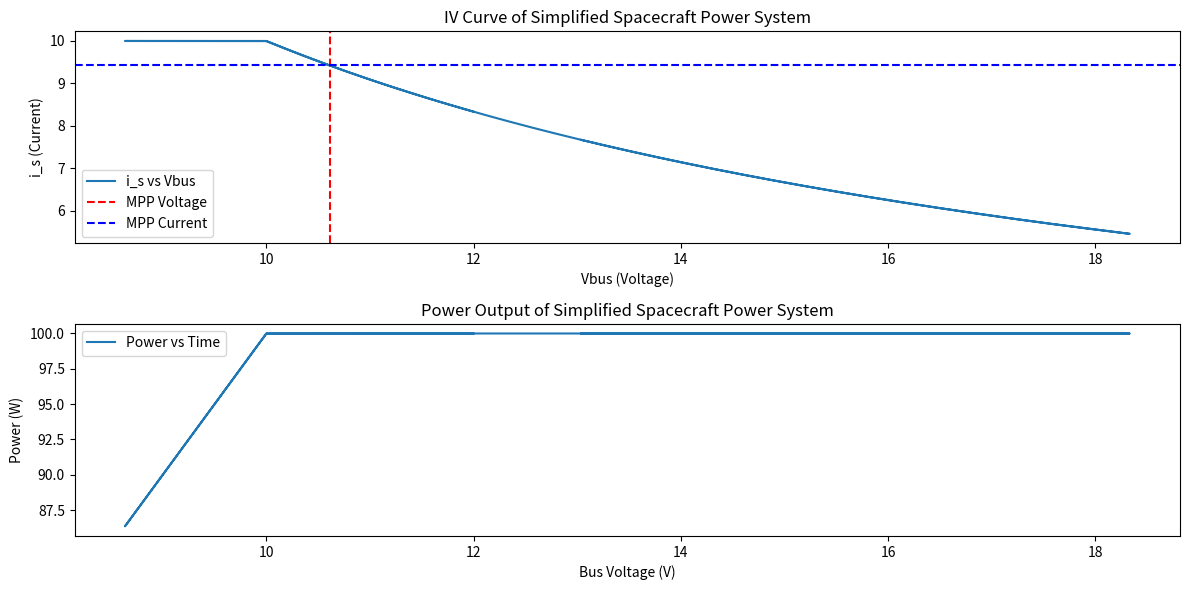

Source code (Python):
import numpy as np
import matplotlib.pyplot as plt
import math

# Parameters
n_s = 32
n_p = 8
T_a = 298
R_th = 7.44
C_th = 483.57
R = 11
R_i = 15
C_i = 1.5
Tb_initial = 25
I_rr = 1000
sunlight_duration = 5400  # in seconds
eclipse_duration = 3000    # in seconds
T_ref = 25
alpha = 0.004
PPV = 50

V_i = 12
L_i = 20

V_ref = V_i
L_eq = L_i
R_eq = 5

v_bus = 12  # Initial bus voltage
i_s = 2     # Initial solar current

# Time parameters
time_start = 0
time_end = 10
delta_t = 0.0001
time_array = np.arange(time_start, time_end, delta_t)

# Define the derivative functions
def f(i_s, v_bus):
    return (1 / L_eq) * (V_ref - v_bus - R_eq * i_s)

def g(i_s, v_bus, P):
    return (1 / C_i) * (i_s - (v_bus / R_eq) - (P / v_bus))

# Function to calculate the photovoltaic power provided by solar arrays
def calculate_PPV(Tb, solar_angle_degrees):
    G = 1361  # Solar constant in W/m²
    solar_angle_radians = math.radians(solar_angle_degrees)  # Convert angle to radians
    P_incident = G * math.cos(solar_angle_radians)  # Adjust for solar angle
    eta_ref = 0.15  # Reference efficiency
    beta = -0.005  # Temperature coefficient
    eta_T = eta_ref * (1 + beta * (Tb - T_ref))  # Efficiency adjusted for temperature
    PPV = eta_T * P_incident  # Calculate PPV
    return PPV

# Implementing the 4th order Runge-Kutta method
def runge_kutta_step(i_s, v_bus, delta_t, PPV):
    # Calculate RK coefficients for i_s and v_bus in parallel
    k1_i = f(i_s, v_bus)
    k1_v = g(i_s, v_bus, PPV)

    k2_i = f(i_s + 0.5 * delta_t * k1_i, v_bus + 0.5 * delta_t * k1_v)
    k2_v = g(i_s + 0.5 * delta_t * k1_i, v_bus + 0.5 * delta_t * k1_v, PPV)

    k3_i = f(i_s + 0.5 * delta_t * k2_i, v_bus + 0.5 * delta_t * k2_v)
    k3_v = g(i_s + 0.5 * delta_t * k2_i, v_bus + 0.5 * delta_t * k2_v, PPV)

    k4_i = f(i_s + delta_t * k3_i, v_bus + delta_t * k3_v)
    k4_v = g(i_s + delta_t * k3_i, v_bus + delta_t * k3_v, PPV)

    i_s_new = i_s + (delta_t / 6) * (k1_i + 2 * k2_i + 2 * k3_i + k4_i)
    v_bus_new = v_bus + (delta_t / 6) * (k1_v + 2 * k2_v + 2 * k3_v + k4_v)

    return i_s_new, v_bus_new

# Initialize arrays to store the results
vbus_arr = []
is_arr = []
power_arr = []

desired_PL = 100
Tb = Tb_initial  # Start with initial battery temperature

# Time integration loop
for time in time_array:
    # Vary solar angle (e.g., simulating sun movement)
    solar_angle = 45 + 45 * np.sin(np.pi * time / time_end)  # Example sinusoidal variation
    PPV = calculate_PPV(Tb, solar_angle)  # Calculate varying PPV

    # Update current based on power losses
    P = v_bus * i_s - PPV  # Update power difference
    if v_bus != 0:  # Ensure v_bus is not zero
        i_s = desired_PL / v_bus  # Maintain target power

    # Update temperature based on power losses
    Tb += (P / C_th) * delta_t  # Simplistic model for temperature increase
    
    # Runge-Kutta step
    i_s, v_bus = runge_kutta_step(i_s, v_bus, delta_t, PPV)
    
    i_s = max(0, min(i_s, 10))  # Adjust maximum current limit as needed
    
    print(f"Voltage: {v_bus}, Current: {i_s}")

    # Check for NaNs or extremely large values and stop if found
    if np.isnan(i_s) or np.isnan(v_bus) or np.isinf(i_s) or np.isinf(v_bus):
        print(f"Unrealistic values encountered: i_s={i_s}, v_bus={v_bus}. Exiting loop.")
        break

    vbus_arr.append(v_bus)
    is_arr.append(i_s)
    power_arr.append(v_bus * i_s)

# Print final results to debug
print(f'Final Bus Voltage: {v_bus:.2f} V')
print(f'Final Current: {i_s:.2f} A')

# Identify Maximum Power Point (MPP)
if len(vbus_arr) > 0 and len(is_arr) > 0:
    vbus_arr = np.array(vbus_arr)
    is_arr = np.array(is_arr)
    mpp_index = np.argmax(vbus_arr * is_arr)  # MPP index
    mpp_voltage = vbus_arr[mpp_index]         # MPP voltage
    mpp_current = is_arr[mpp_index]           # MPP current
    print(f'Maximum Power Point: V = {mpp_voltage:.2f} V, I = {mpp_current:.2f} A')
else:
    print("No valid data points were generated.")

# Plot the IV curve
plt.figure(figsize=(12, 6))
plt.subplot(2, 1, 1)
plt.plot(vbus_arr, is_arr, label="i_s vs Vbus")
plt.xlabel('Vbus (Voltage)')
plt.ylabel('i_s (Current)')
plt.title('IV Curve of Simplified Spacecraft Power System')
plt.axvline(x=mpp_voltage, color='red', linestyle='--', label='MPP Voltage')
plt.axhline(y=mpp_current, color='blue', linestyle='--', label='MPP Current')
plt.legend()

# Plot power over time
plt.subplot(2, 1, 2)
plt.plot(vbus_arr, power_arr, label="Power vs Time")
plt.xlabel('Bus Voltage (V)')
plt.ylabel('Power (W)')
plt.title('Power Output of Simplified Spacecraft Power System')
plt.legend()

plt.tight_layout()
plt.show()